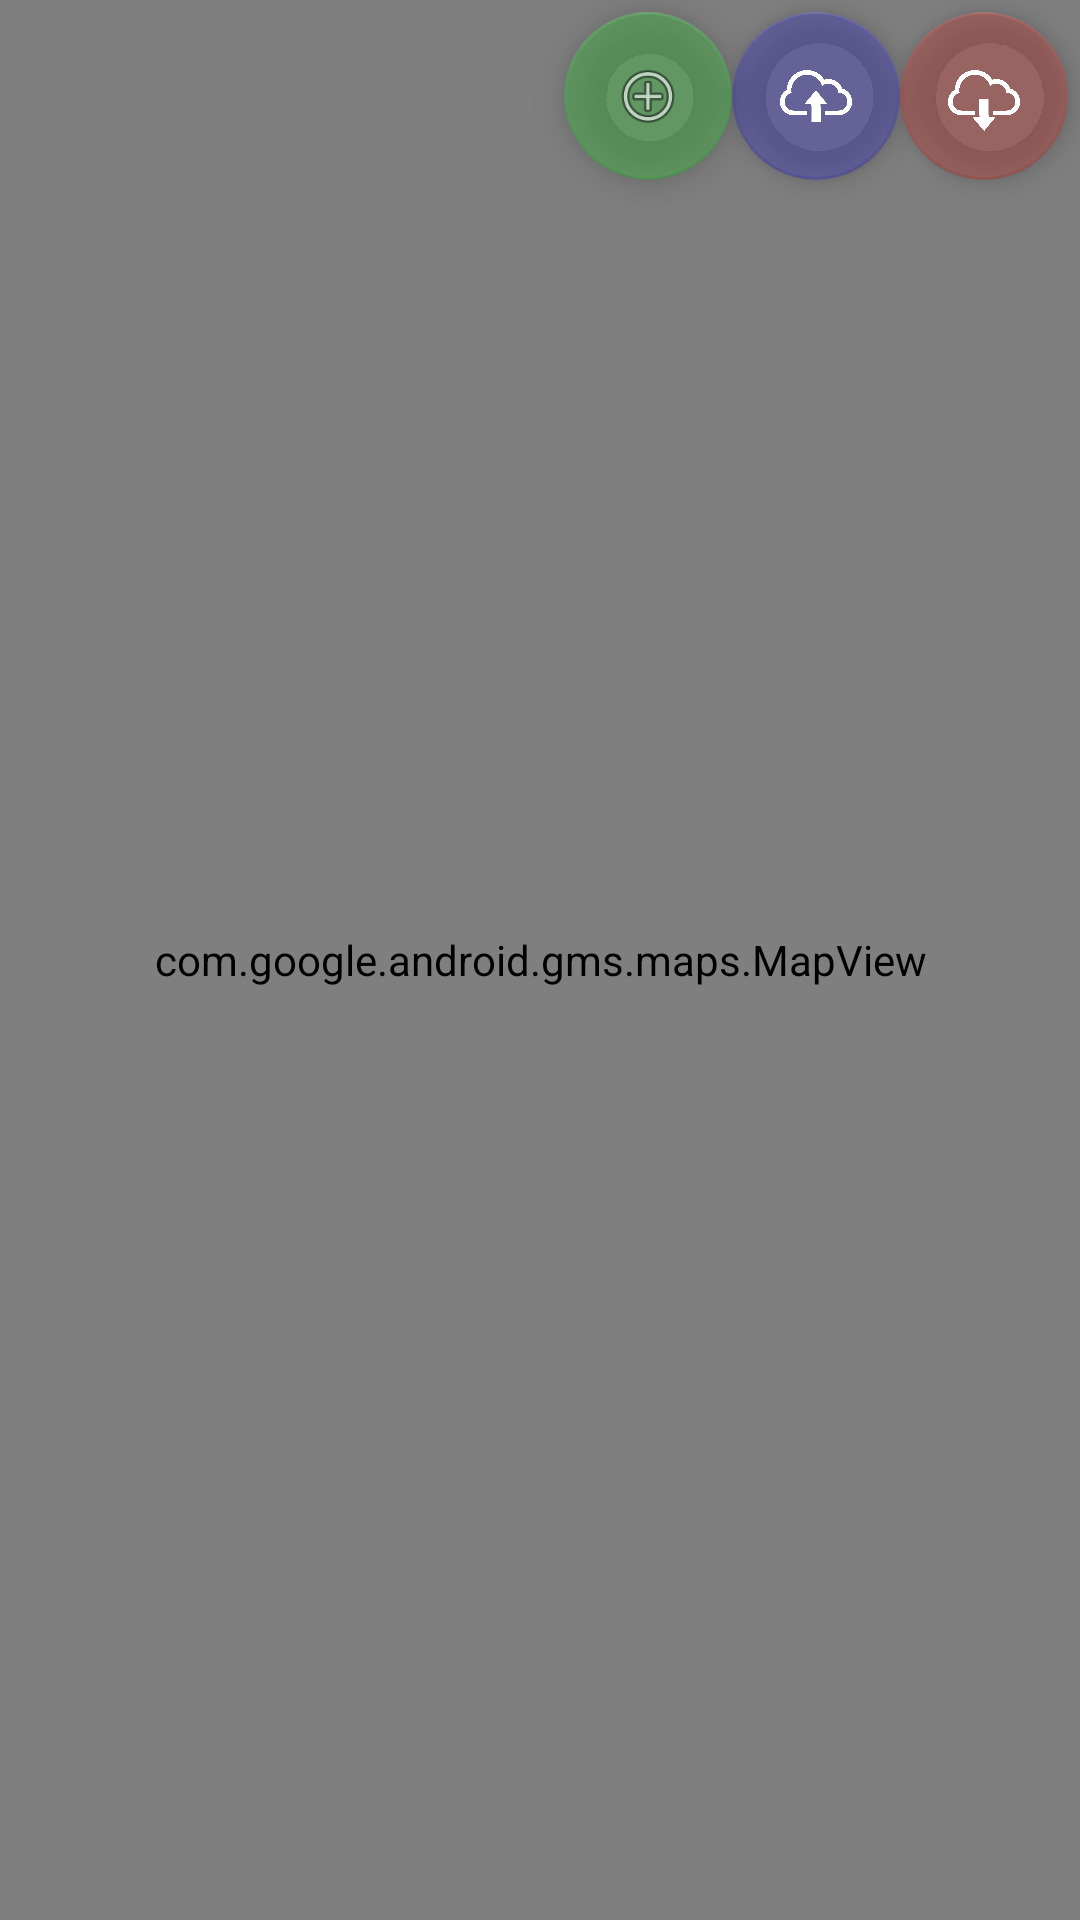

Reconstruct the res/layout file that produces this screen, plus the resources it refers to.
<!-- AndroidManifest.xml: application theme AppTheme -->
<!-- res/layout/activity_google_maps.xml -->
<?xml version="1.0" encoding="utf-8"?>
<android.support.constraint.ConstraintLayout xmlns:android="http://schemas.android.com/apk/res/android"
    xmlns:app="http://schemas.android.com/apk/res-auto"
    xmlns:tools="http://schemas.android.com/tools"
    android:id="@+id/container"
    android:layout_width="match_parent"
    android:layout_height="match_parent"
    android:minHeight="147dp">

    <com.google.android.gms.maps.MapView
        android:id="@+id/mapView"
        android:layout_width="match_parent"
        android:layout_height="match_parent"
        app:layout_constraintBottom_toBottomOf="parent"
        app:layout_constraintEnd_toEndOf="parent"
        app:layout_constraintHorizontal_bias="0.0"
        app:layout_constraintStart_toStartOf="parent"
        app:layout_constraintTop_toTopOf="parent"
        app:layout_constraintVertical_bias="0.0" />

    <ProgressBar
        android:layout_width="wrap_content"
        android:layout_height="wrap_content"
        android:layout_marginBottom="8dp"
        android:layout_marginEnd="8dp"
        android:layout_marginStart="8dp"
        android:layout_marginTop="8dp"
        android:visibility="invisible"
        app:layout_constraintBottom_toBottomOf="parent"
        app:layout_constraintEnd_toEndOf="parent"
        app:layout_constraintStart_toStartOf="parent"
        app:layout_constraintTop_toTopOf="parent" />

    <android.support.design.widget.FloatingActionButton
        android:id="@+id/addActionButton"
        android:layout_width="wrap_content"
        android:layout_height="wrap_content"
        android:layout_marginTop="4dp"
        android:clickable="true"
        android:src="@android:drawable/ic_menu_add"
        app:backgroundTint="@color/new_route"
        app:elevation="8dp"
        app:layout_constraintEnd_toStartOf="@+id/saveActionButton"
        app:layout_constraintTop_toTopOf="parent"
        android:focusable="true" />

    <android.support.design.widget.FloatingActionButton
        android:id="@+id/saveActionButton"
        android:layout_width="wrap_content"
        android:layout_height="wrap_content"
        android:layout_marginTop="4dp"
        android:clickable="true"
        android:src="@drawable/upload_icon"
        app:backgroundTint="@color/upload_route"
        app:layout_constraintEnd_toStartOf="@+id/loadActionButton"
        app:layout_constraintTop_toTopOf="parent"
        android:focusable="true" />

    <android.support.design.widget.FloatingActionButton
        android:id="@+id/loadActionButton"
        android:layout_width="wrap_content"
        android:layout_height="wrap_content"
        android:layout_marginEnd="4dp"
        android:layout_marginTop="4dp"
        android:clickable="true"
        android:src="@drawable/download_icon"
        app:backgroundTint="@color/download_route"
        app:layout_constraintEnd_toEndOf="parent"
        app:layout_constraintTop_toTopOf="parent"
        android:focusable="true" />

</android.support.constraint.ConstraintLayout>
<!-- resources referenced by this layout -->
<resources>
  <color name="download_route">#72b5433f</color>
  <color name="new_route">#723fb543</color>
  <color name="upload_route">#72433fb5</color>
  <!-- drawable download_icon: png bitmap (drawable, 17631 bytes) -->
  <!-- drawable upload_icon: png bitmap (drawable, 18037 bytes) -->
  <style name="AppTheme" parent="Theme.AppCompat.Light.DarkActionBar">
          
          <item name="colorPrimary">@color/colorPrimary</item>
          <item name="colorPrimaryDark">@color/colorPrimaryDark</item>
          <item name="colorAccent">@color/colorAccent</item>
      </style>
  <color name="colorPrimary">#3f51b5</color>
  <color name="colorPrimaryDark">#303f9f</color>
  <color name="colorAccent">#ff4081</color>
</resources>
